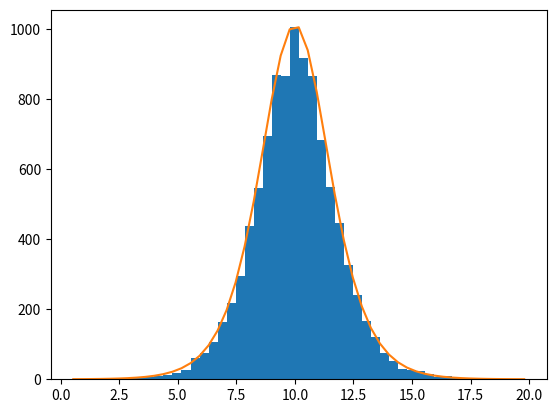

Reproduce this figure in Python.
import numpy as np
import matplotlib.pyplot as plt
from numpy.ma import exp

loc, scale = 10, 1
s = np.random.logistic(loc, scale, 10000)
count, bins, ignored = plt.hist(s, bins=50)


def logist(x, loc_, scale_):
    return exp((loc_ - x) / scale_) / (scale_ * (1 + exp((loc_ - x) / scale_)) ** 2)


plt.plot(bins, logist(bins, loc, scale) * count.max() /
         logist(bins, loc, scale).max())
plt.show()
